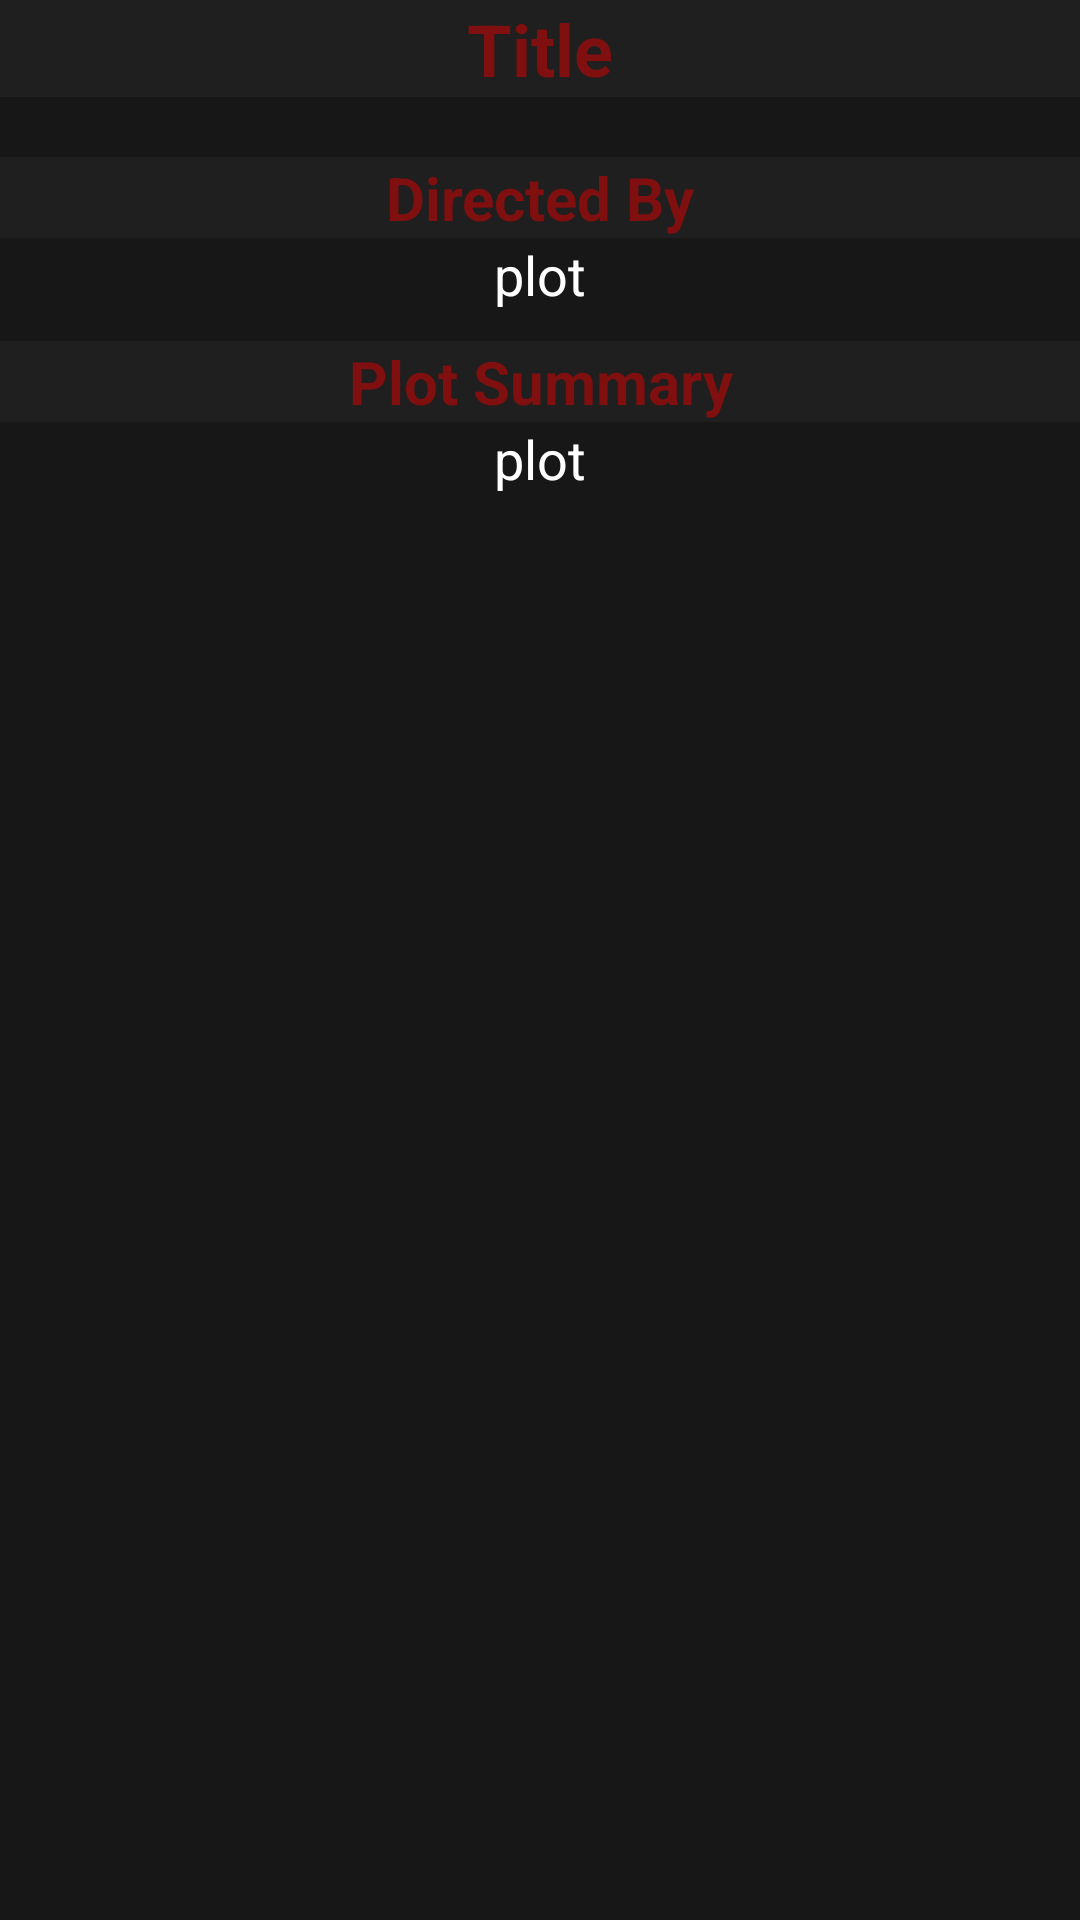

The Android layout XML behind this screen, and the referenced resources:
<!-- AndroidManifest.xml: application theme AppTheme -->
<!-- res/layout/fragment_movie_description.xml -->
<?xml version="1.0" encoding="utf-8"?>
<LinearLayout xmlns:android="http://schemas.android.com/apk/res/android"
    xmlns:tools="http://schemas.android.com/tools"
    android:layout_width="match_parent"
    android:layout_height="match_parent"
    android:background="#171717"
    android:orientation="vertical"
    tools:context=".ui.movies.MovieDescriptionFragment">

    <TextView
        android:id="@+id/movieTitle"
        android:layout_width="match_parent"
        android:layout_height="wrap_content"
        android:layout_gravity="center_horizontal"
        android:background="#201F1F"
        android:gravity="center_horizontal"
        android:text="Title"
        android:textColor="#800F0F"
        android:textSize="24sp"
        android:textStyle="bold"
        android:typeface="normal" />

    <ImageView
        android:id="@+id/moviePoster"
        android:layout_width="wrap_content"
        android:layout_height="wrap_content"
        android:layout_gravity="center_horizontal"
        android:paddingTop="10dp"
        android:paddingBottom="10dp" />

    <TextView
        android:id="@+id/directorTitle"
        android:layout_width="match_parent"
        android:layout_height="wrap_content"
        android:layout_gravity="center_horizontal"
        android:background="#201F1F"
        android:gravity="center_horizontal"
        android:text="Directed By"
        android:textColor="#800F0F"
        android:textSize="20sp"
        android:textStyle="bold" />

    <TextView
        android:id="@+id/director"
        android:layout_width="wrap_content"
        android:layout_height="wrap_content"
        android:layout_gravity="center_horizontal"

        android:paddingBottom="10dp"
        android:text="plot"
        android:textColor="#FFFFFF"
        android:textSize="18sp" />

    <TextView
        android:id="@+id/plotTitle"
        android:layout_width="match_parent"
        android:layout_height="wrap_content"
        android:layout_gravity="center_horizontal"
        android:background="#201F1F"
        android:gravity="center_horizontal"
        android:text="Plot Summary"
        android:textColor="#800F0F"
        android:textSize="20sp"
        android:textStyle="bold" />

    <TextView
        android:id="@+id/plot"
        android:layout_width="wrap_content"
        android:layout_height="wrap_content"
        android:layout_gravity="center_horizontal"
        android:text="plot"
        android:textColor="#FFFFFF"
        android:textSize="18sp" />

</LinearLayout>
<!-- resources referenced by this layout -->
<resources>
  <style name="AppTheme" parent="Theme.AppCompat.Light.DarkActionBar">
          
          <item name="colorPrimary">@color/design_default_color_error</item>
          <item name="colorPrimaryDark">@color/colorPrimaryDark</item>
          <item name="colorAccent">@color/colorAccent</item>
      </style>
  <color name="colorPrimaryDark">#3700B3</color>
  <color name="colorAccent">#03DAC5</color>
</resources>
